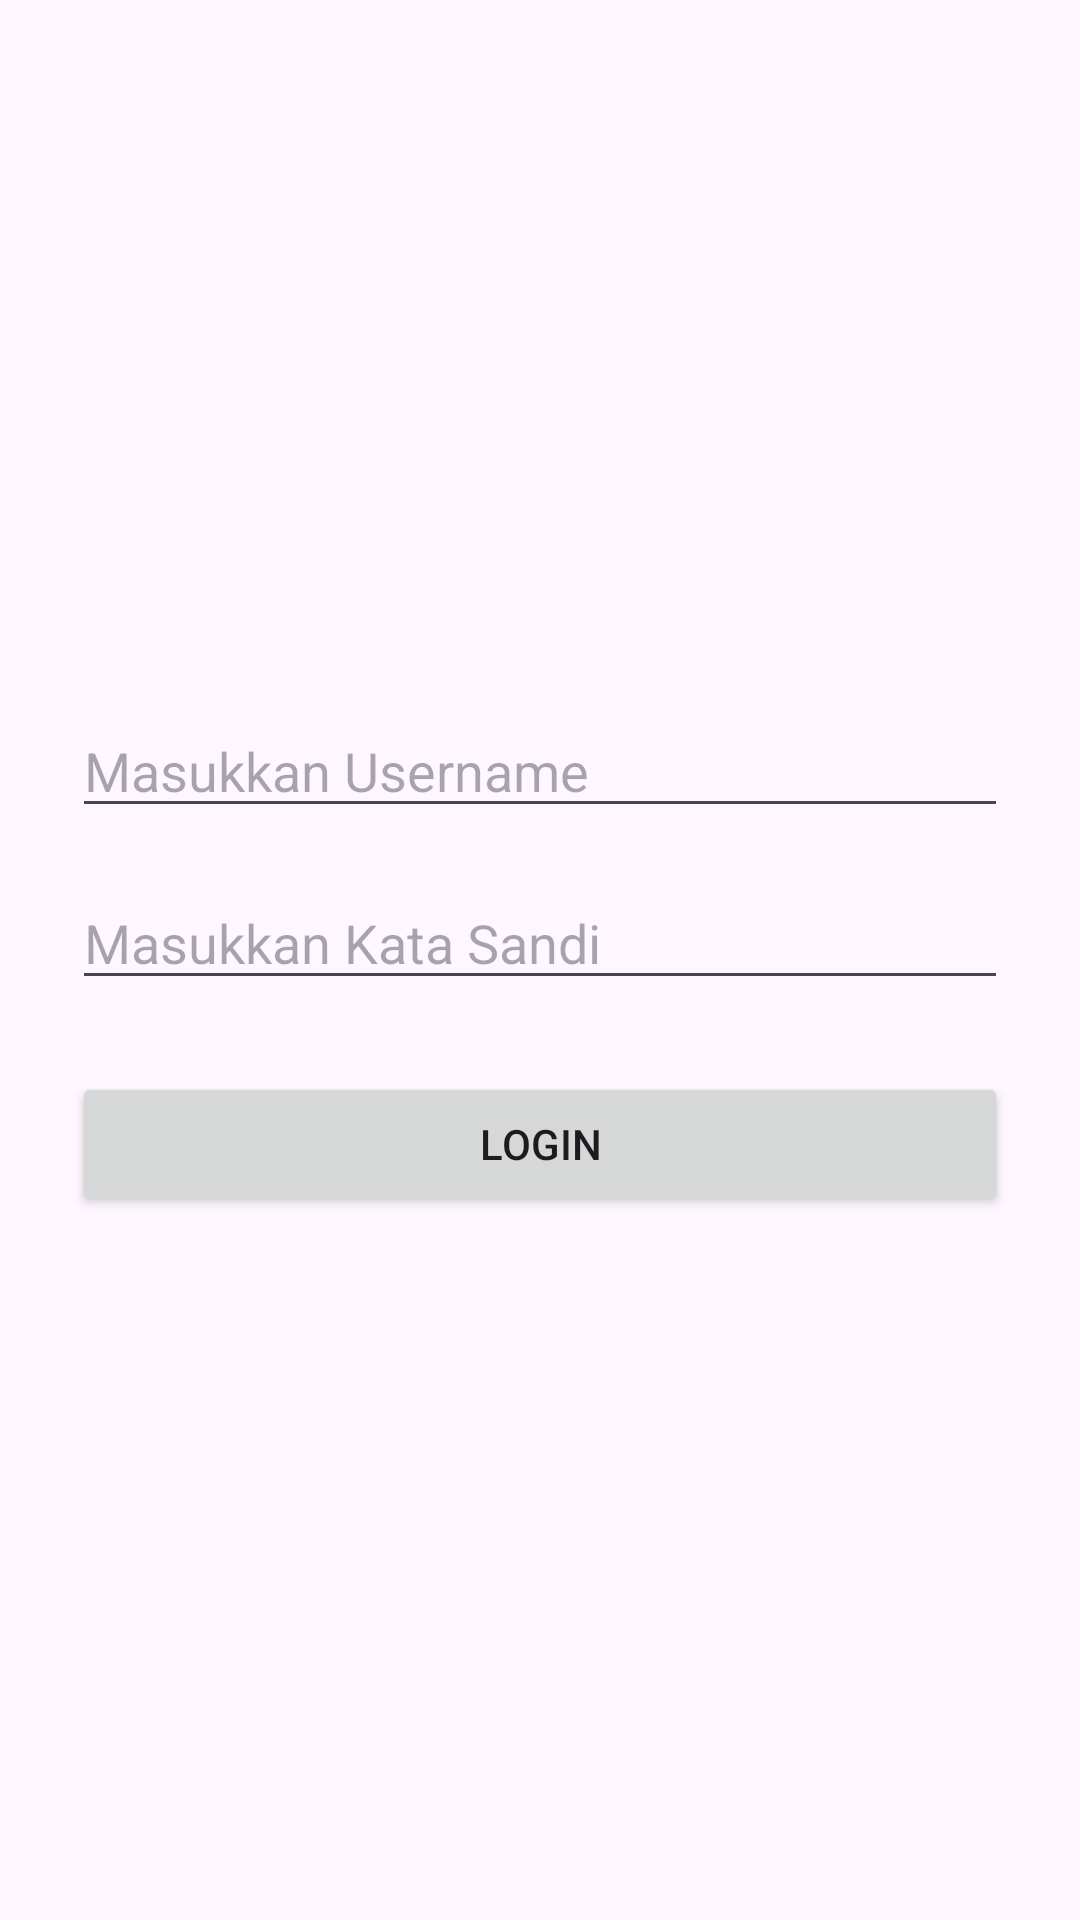

This screen was rendered from an Android layout file. Write that file and the resources it references.
<!-- AndroidManifest.xml: application theme Theme.SinergiKotaApp -->
<!-- res/layout/activity_login.xml -->
<?xml version="1.0" encoding="utf-8"?>
<androidx.constraintlayout.widget.ConstraintLayout xmlns:android="http://schemas.android.com/apk/res/android"
    xmlns:app="http://schemas.android.com/apk/res-auto"
    android:layout_width="match_parent"
    android:layout_height="match_parent"
    android:padding="24dp">

    <EditText
        android:id="@+id/et_username"
        android:layout_width="0dp"
        android:layout_height="wrap_content"
        android:autofillHints="@string/masukkan_username"
        android:hint="@string/masukkan_username"
        android:inputType="text"
        app:layout_constraintBottom_toTopOf="@+id/et_password"
        app:layout_constraintEnd_toEndOf="parent"
        app:layout_constraintStart_toStartOf="parent"
        app:layout_constraintTop_toTopOf="parent"
        app:layout_constraintVertical_chainStyle="packed" />

    <EditText
        android:id="@+id/et_password"
        android:layout_width="0dp"
        android:layout_height="wrap_content"
        android:layout_marginTop="16dp"
        android:autofillHints="@string/masukkan_kata_sandi"
        android:hint="@string/masukkan_kata_sandi"
        android:inputType="textPassword"
        app:layout_constraintBottom_toTopOf="@+id/btn_login"
        app:layout_constraintEnd_toEndOf="parent"
        app:layout_constraintStart_toStartOf="parent"
        app:layout_constraintTop_toBottomOf="@id/et_username" />

    <Button
        android:id="@+id/btn_login"
        android:layout_width="0dp"
        android:layout_height="wrap_content"
        android:layout_marginTop="24dp"
        android:text="@string/login"
        app:layout_constraintBottom_toBottomOf="parent"
        app:layout_constraintEnd_toEndOf="parent"
        app:layout_constraintStart_toStartOf="parent"
        app:layout_constraintTop_toBottomOf="@id/et_password" />

    <ProgressBar
        android:id="@+id/pb_loading"
        android:layout_width="wrap_content"
        android:layout_height="wrap_content"
        android:layout_marginTop="16dp"
        android:visibility="gone"
        app:layout_constraintEnd_toEndOf="parent"
        app:layout_constraintStart_toStartOf="parent"
        app:layout_constraintTop_toBottomOf="@id/btn_login" />

    <TextView
        android:id="@+id/tv_status"
        android:layout_width="wrap_content"
        android:layout_height="wrap_content"
        android:layout_marginTop="16dp"
        android:textAlignment="center"
        android:textColor="#FF0000"
        app:layout_constraintEnd_toEndOf="parent"
        app:layout_constraintStart_toStartOf="parent"
        app:layout_constraintTop_toBottomOf="@id/btn_login" />

</androidx.constraintlayout.widget.ConstraintLayout>
<!-- resources referenced by this layout -->
<resources>
  <string name="login">LOGIN</string>
  <string name="masukkan_kata_sandi">Masukkan Kata Sandi</string>
  <string name="masukkan_username">Masukkan Username</string>
  <style name="Theme.SinergiKotaApp" parent="Base.Theme.SinergiKotaApp" />
  <style name="Base.Theme.SinergiKotaApp" parent="Theme.Material3.DayNight.NoActionBar">
          
          
      </style>
</resources>
